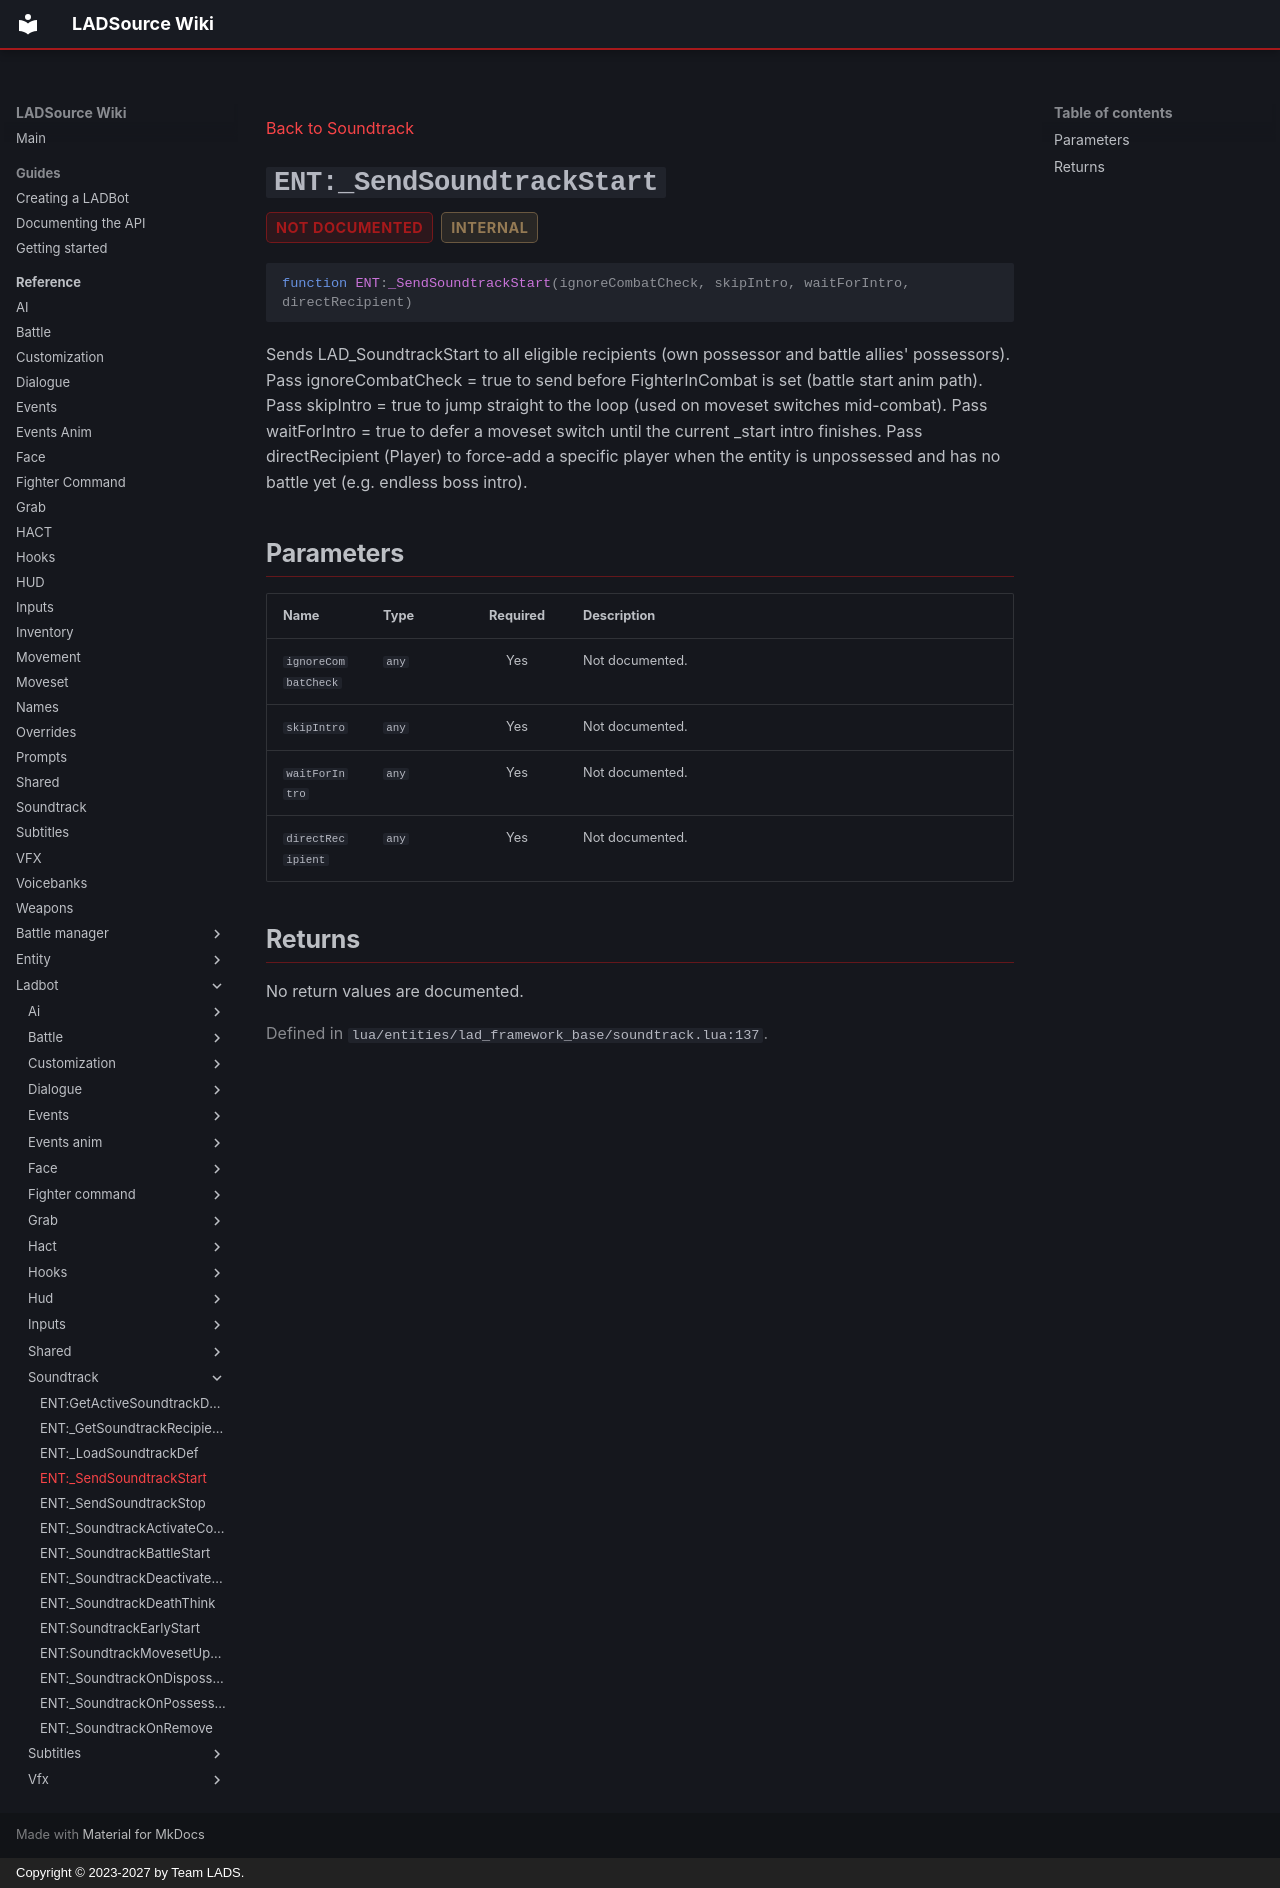

repository: Team-LAD-S/LADSource-Docs · page: reference/ladbot/soundtrack/send-soundtrack-start/index.html · generator: mkdocs · copyright: Copyright © 2023-2027 by Team LADS.

---
title: "ENT:_SendSoundtrackStart"
---

[Back to Soundtrack](index.md)

<a id="ent-sendsoundtrackstart"></a>
# `ENT:_SendSoundtrackStart` { .api-method-title }

<div class="api-badges"><span class="api-badge api-badge--not-documented">not documented</span><span class="api-badge api-badge--internal">internal</span></div>

<div class="api-signature" markdown>

```lua
function ENT:_SendSoundtrackStart(ignoreCombatCheck, skipIntro, waitForIntro, directRecipient)
```

</div>

Sends LAD_SoundtrackStart to all eligible recipients (own possessor and battle allies' possessors).
Pass ignoreCombatCheck = true to send before FighterInCombat is set (battle start anim path).
Pass skipIntro = true to jump straight to the loop (used on moveset switches mid-combat).
Pass waitForIntro = true to defer a moveset switch until the current _start intro finishes.
Pass directRecipient (Player) to force-add a specific player when the entity is unpossessed
and has no battle yet (e.g. endless boss intro).

## Parameters

<div class="api-parameter-table" markdown>

| Name | Type | Required | Description |
| --- | --- | :---: | --- |
| `ignoreCombatCheck` | `any` | Yes | Not documented. |
| `skipIntro` | `any` | Yes | Not documented. |
| `waitForIntro` | `any` | Yes | Not documented. |
| `directRecipient` | `any` | Yes | Not documented. |

</div>

## Returns

No return values are documented.

<p class="api-source">Defined in <code>lua/entities/lad_framework_base/soundtrack.lua:137</code>.</p>
